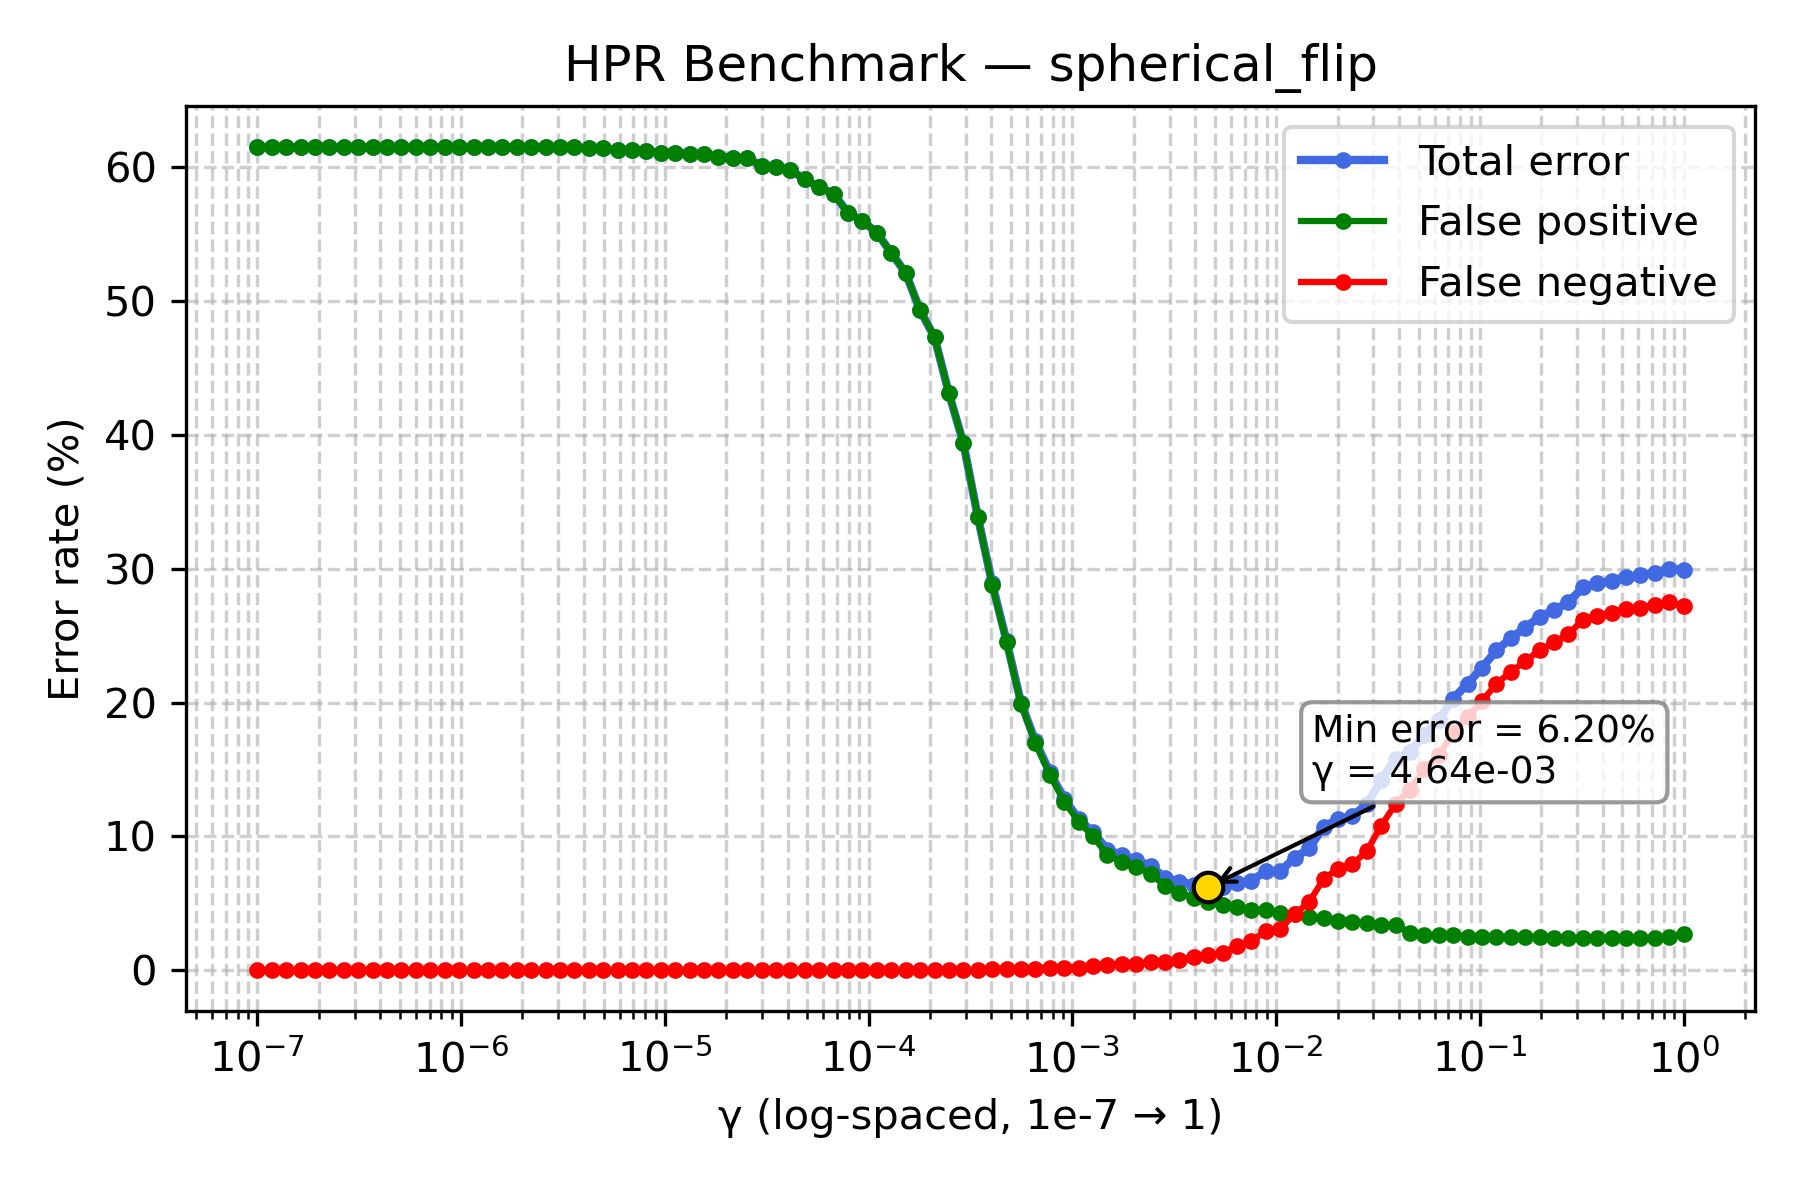

The file beside this chart, header and first rows:
gamma, TOTAL_rate, FP_rate, FN_rate
1e-07, 61.5, 61.5, 0.0
1.1768119524349991e-07, 61.5, 61.5, 0.0
1.3848863713938718e-07, 61.5, 61.5, 0.0
1.6297508346206436e-07, 61.5, 61.5, 0.0
1.9179102616724887e-07, 61.5, 61.5, 0.0
2.2570197196339216e-07, 61.5, 61.5, 0.0
2.656087782946684e-07, 61.5, 61.5, 0.0
3.125715849688235e-07, 61.5, 61.5, 0.0
3.678379771828634e-07, 61.5, 61.5, 0.0
4.3287612810830616e-07, 61.5, 61.5, 0.0
5.094138014816375e-07, 61.5, 61.5, 0.0
5.994842503189409e-07, 61.5, 61.5, 0.0
7.054802310718645e-07, 61.5, 61.5, 0.0
8.302175681319736e-07, 61.5, 61.5, 0.0
9.770099572992247e-07, 61.5, 61.5, 0.0
1.1497569953977357e-06, 61.5, 61.5, 0.0
1.3530477745798075e-06, 61.5, 61.5, 0.0
1.592282793341094e-06, 61.5, 61.5, 0.0
1.873817422860383e-06, 61.5, 61.5, 0.0
2.2051307399030456e-06, 61.5, 61.5, 0.0
2.5950242113997373e-06, 61.5, 61.5, 0.0
3.0538555088334123e-06, 61.5, 61.5, 0.0
3.5938136638046257e-06, 61.5, 61.5, 0.0
4.229242874389499e-06, 61.4, 61.4, 0.0
4.977023564332114e-06, 61.4, 61.4, 0.0
5.857020818056661e-06, 61.3, 61.3, 0.0
6.892612104349695e-06, 61.3, 61.3, 0.0
8.111308307896873e-06, 61.2, 61.2, 0.0
9.545484566618328e-06, 61.1, 61.1, 0.0
1.1233240329780266e-05, 61.1, 61.1, 0.0
1.3219411484660286e-05, 61.0, 61.0, 0.0
1.5556761439304724e-05, 61.0, 61.0, 0.0
1.8307382802953696e-05, 60.8, 60.8, 0.0
2.1544346900318823e-05, 60.7, 60.7, 0.0
2.5353644939701114e-05, 60.7, 60.7, 0.0
2.9836472402833343e-05, 60.1, 60.1, 0.0
3.511191734215127e-05, 60.0, 60.0, 0.0
4.1320124001153344e-05, 59.8, 59.8, 0.0
4.8626015800653536e-05, 59.1, 59.1, 0.0
5.72236765935022e-05, 58.5, 58.5, 0.0
6.734150657750829e-05, 58, 58, 0.0
7.92482898353917e-05, 56.6, 56.6, 0.0
9.326033468832199e-05, 56, 56, 0.0
0.0001097, 55.1, 55.1, 0.0
0.0001292, 53.6, 53.6, 0.0
0.000152, 52.1, 52.1, 0.0
0.0001789, 49.3, 49.3, 0.0
0.0002105, 47.3, 47.3, 0.0
0.0002477, 43.1, 43.1, 0.0
0.0002915, 39.4, 39.4, 0.0
0.000343, 33.9, 33.9, 0.0
0.0004037, 28.9, 28.8, 0.1
0.0004751, 24.6, 24.5, 0.1
0.0005591, 20.0, 19.9, 0.1
0.0006579, 17.1, 17.0, 0.1
0.0007743, 14.8, 14.6, 0.2
0.0009112, 12.8, 12.6, 0.2
0.001072, 11.3, 11.1, 0.2
0.001262, 10.3, 10.0, 0.3
0.001485, 9.0, 8.6, 0.4
... 40 more rows
